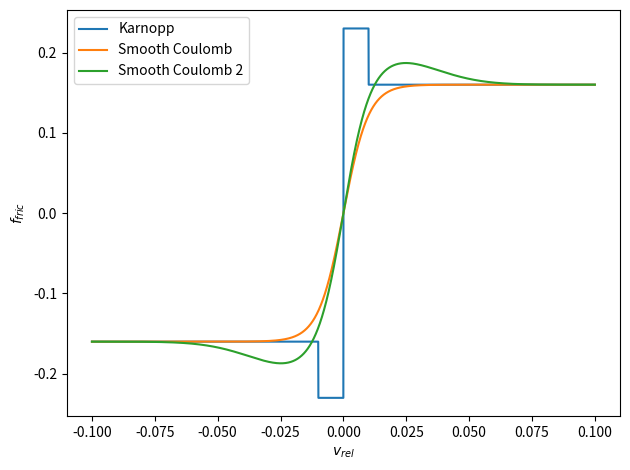

The script that saved this image:
#!/usr/bin/env python3

import numpy as np
import matplotlib.pyplot as plt
from scipy.optimize import root

g = 9.8
m = 0.081

def karnopp(v, vc, mu_s, mu_d):
    # vret = np.empty_like(v)
    mask = np.abs(v) < vc
    vret = np.where(mask, mu_s * np.sign(v), mu_d * np.sign(v))
    # vret[mask] = mu_s * np.sign(v[mask])
    # vret[~mask] = mu_d * np.sign(v[mask])
    return vret


def sc(v, vc, mu_d):
    return mu_d * np.tanh(v/vc)

def sc_2(v, vc, vs, mu_d, mu_s):
    return mu_d * np.tanh(v/vc) + (mu_s - mu_d) * v/vs * np.exp(-(v/vs)**2)

def vb(v, B, C, E, mu):
    return mu_d * 0.081 * 9.8 * np.sin(C * np.arctan(B*v) - E*((B*v) - np.arctan(B * v)))


# res = root(fr, 0.01, args=(0.01, 0.01, 0.16))
# print(res)
# quit()


v = np.linspace(-0.1, 0.1, 5000)
mu_d = 0.16
mu_s = 0.23
vc = 0.01
vs = 0.03

B = 1.0e2
C = 1.7
E = -1.0e-4


plt.plot(v, karnopp(v, vc, mu_s, mu_d), label='Karnopp')
plt.plot(v, sc(v, vc, mu_d), label='Smooth Coulomb')
plt.plot(v, sc_2(v, vc, vs, mu_d, mu_s), label='Smooth Coulomb 2')
# plt.plot(v, vb(v, B, C, E, mu_d), label='velocity based - ec5)')
plt.xlabel(r"$v_{rel}$")
plt.ylabel(r"$f_{fric}$")
plt.legend()
plt.tight_layout()
plt.savefig('froce-3.pdf')
